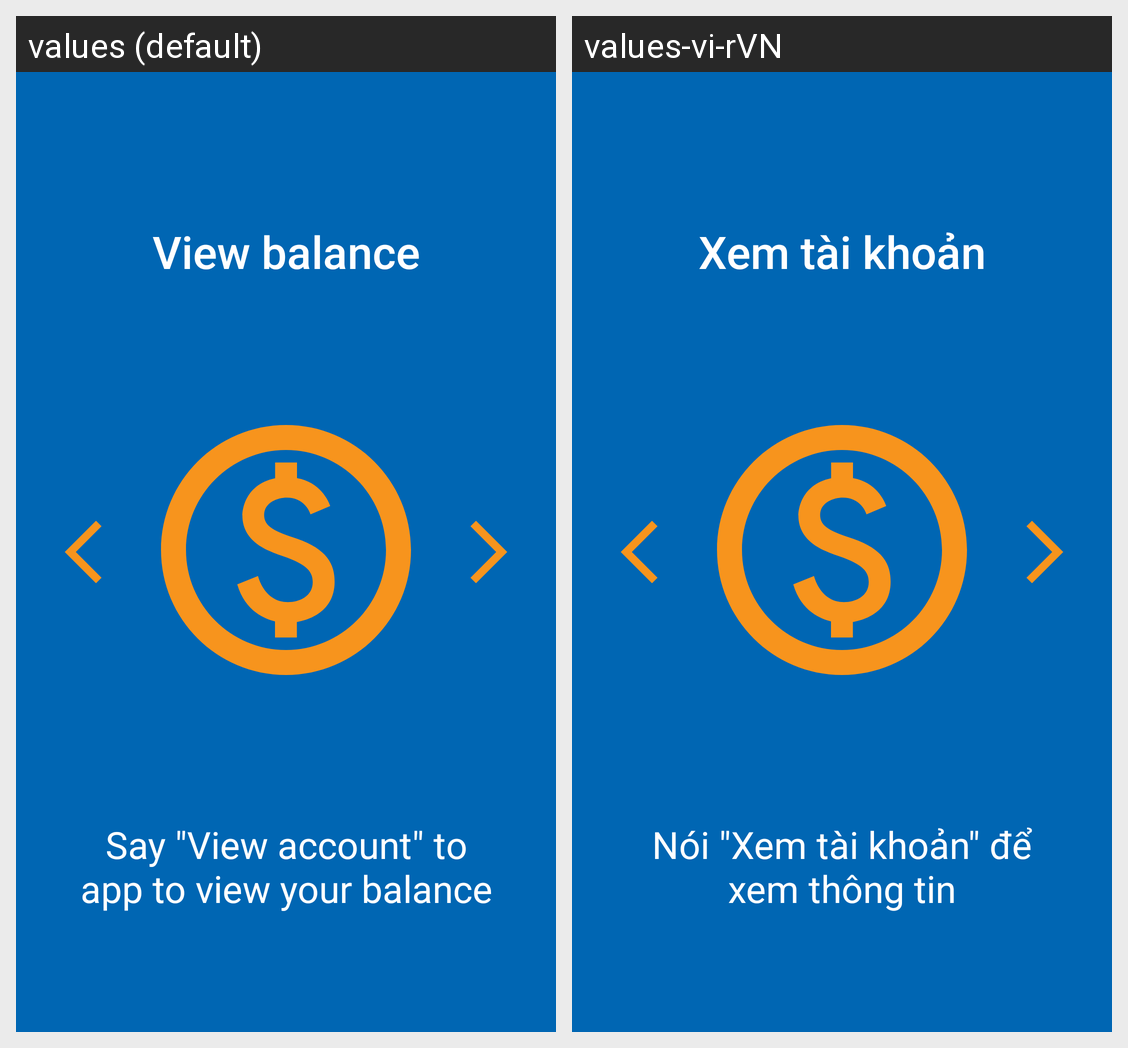

Here is an Android app screen in its default locale and in the app's own translations. Write out the translated-string differences for the strings that appear on this screen.
Android screen res/layout/fragment_on_boarding_balance.xml rendered under 2 locales, left to right: values (default), values-vi-rVN. Device: Nexus 5 (rendered at 1080×1920; each locale shown at half size, 540×960, under a caption strip naming it); theme AppTheme.
Strings drawn on this screen, with the default value and each locale's value (text and hints the layout hard-codes, and strings that could not be matched under every locale, appear in the picture but are not listed):

on_boarding_view_balance
  values: View balance
  values-vi-rVN: Xem tài khoản

on_boarding_balance_prompt
  values: Say "View account" to app to view your balance
  values-vi-rVN: Nói "Xem tài khoản" để xem thông tin
